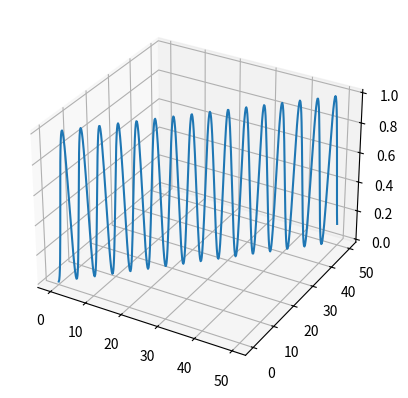

Here is the Python script that generated this plot:
import matplotlib.pyplot as plt
import numpy as np
from mpl_toolkits import mplot3d

ax=plt.axes(projection="3d")

x=np.arange(0,50,0.1)
y=np.arange(0,50,0.1)
z=np.sin(x)*np.sin(y)

ax.plot(x, y, z)
plt.show()